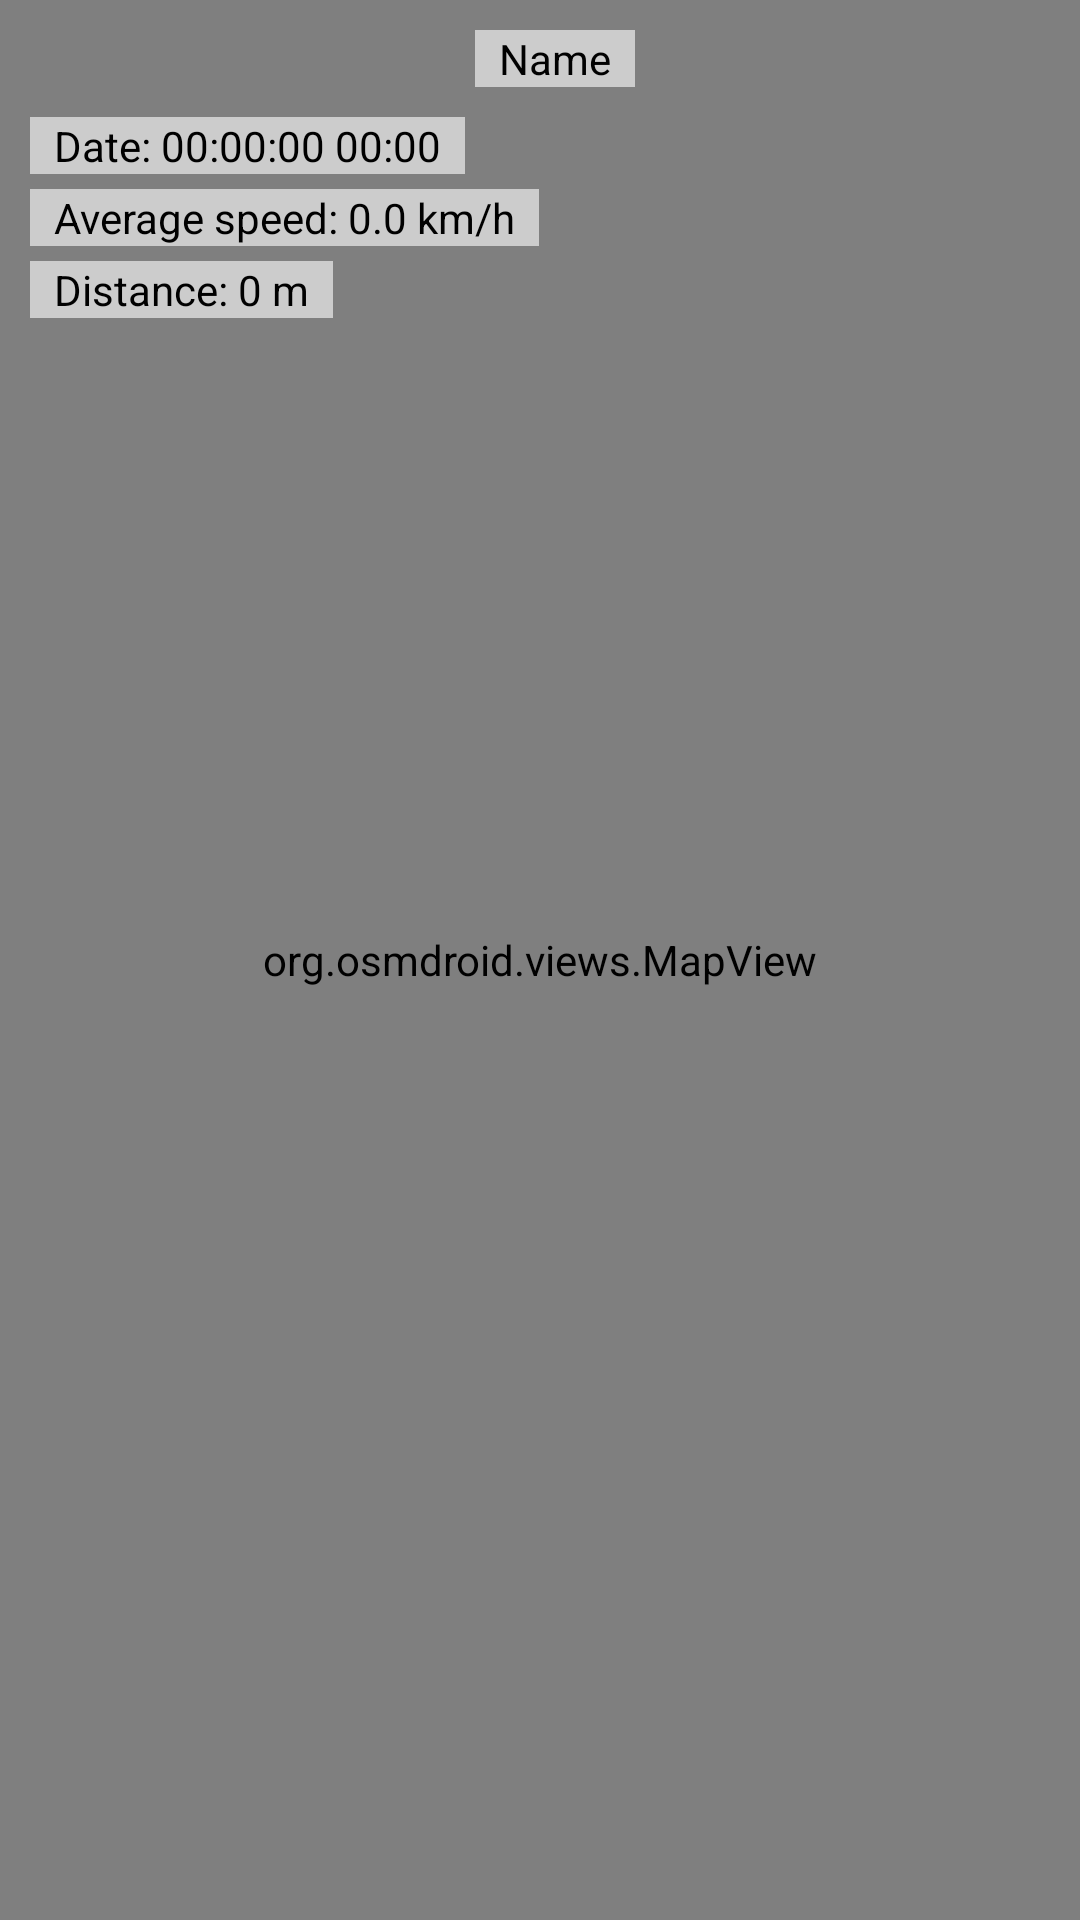

Here is an Android app screen rendered from its layout file. Give the layout XML and the strings, colors and styles it references.
<!-- AndroidManifest.xml: application theme Theme.KorytinGPSTracker -->
<!-- res/layout/fragment_current_track.xml -->
<?xml version="1.0" encoding="utf-8"?>
<androidx.constraintlayout.widget.ConstraintLayout xmlns:android="http://schemas.android.com/apk/res/android"
    xmlns:app="http://schemas.android.com/apk/res-auto"
    xmlns:tools="http://schemas.android.com/tools"
    android:layout_width="match_parent"
    android:layout_height="match_parent"
    android:layout_gravity="center"
    tools:context=".main_menu.ui.fragments.MainFragment">

    <org.osmdroid.views.MapView
        android:id="@+id/tv_map"
        android:layout_width="0dp"
        android:layout_height="0dp"
        app:layout_constraintBottom_toBottomOf="parent"
        app:layout_constraintEnd_toEndOf="parent"
        app:layout_constraintHorizontal_bias="0.0"
        app:layout_constraintStart_toStartOf="parent"
        app:layout_constraintTop_toTopOf="parent"
        app:layout_constraintVertical_bias="0.0"></org.osmdroid.views.MapView>

    <TextView
        android:id="@+id/tv_name"
        android:layout_width="wrap_content"
        android:layout_height="wrap_content"
        android:layout_marginStart="10dp"
        android:layout_marginTop="10dp"
        android:background="#99FFFFFF"
        android:paddingHorizontal="8dp"
        android:text="Name"
        android:textColor="#000000"
        app:layout_constraintEnd_toEndOf="parent"
        app:layout_constraintStart_toStartOf="parent"
        app:layout_constraintTop_toTopOf="parent" />

    <TextView
        android:id="@+id/tv_date"
        android:layout_width="wrap_content"
        android:layout_height="wrap_content"
        android:layout_marginStart="10dp"
        android:layout_marginTop="10dp"
        android:background="#99FFFFFF"
        android:paddingHorizontal="8dp"
        android:text="Date: 00:00:00 00:00"
        android:textColor="#000000"
        app:layout_constraintStart_toStartOf="parent"
        app:layout_constraintTop_toBottomOf="@id/tv_name" />

    <TextView
        android:id="@+id/tv_average_speed"
        android:layout_width="wrap_content"
        android:layout_height="wrap_content"
        android:layout_marginTop="5dp"
        android:background="#99FFFFFF"
        android:paddingHorizontal="8dp"
        android:text="Average speed: 0.0 km/h"
        android:textColor="#000000"
        app:layout_constraintBottom_toTopOf="@+id/tv_distance"
        app:layout_constraintStart_toStartOf="@+id/tv_date"
        app:layout_constraintTop_toBottomOf="@+id/tv_date" />

    <TextView
        android:id="@+id/tv_distance"
        android:layout_width="wrap_content"
        android:layout_height="wrap_content"
        android:layout_marginTop="5dp"
        android:background="#99FFFFFF"
        android:paddingHorizontal="8dp"
        android:text="Distance: 0 m"
        android:textColor="#000000"
        app:layout_constraintStart_toStartOf="@+id/tv_date"
        app:layout_constraintTop_toBottomOf="@id/tv_average_speed"
        tools:layout_editor_absoluteX="10dp"
        tools:layout_editor_absoluteY="83dp" />
</androidx.constraintlayout.widget.ConstraintLayout>
<!-- resources referenced by this layout -->
<resources>
  <style name="Theme.KorytinGPSTracker" parent="Base.Theme.KorytinGPSTracker" />
  <style name="Base.Theme.KorytinGPSTracker" parent="Theme.Material3.DayNight.NoActionBar">
          
          
      </style>
</resources>
